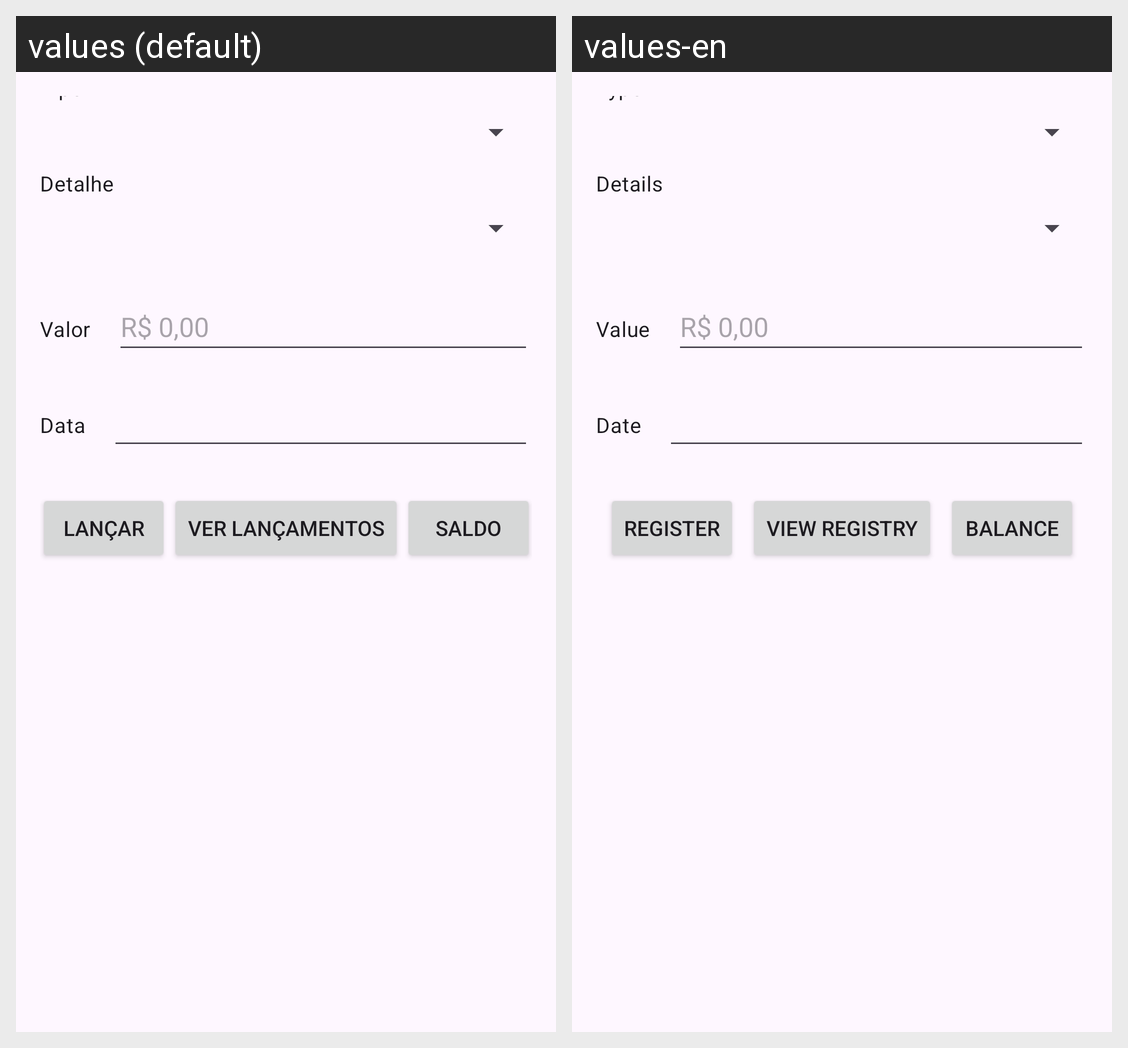

For this localized Android screen grid, give each drawn string resource with its value in every locale shown.
Android screen res/layout/activity_main.xml rendered under 2 locales, left to right: values (default), values-en. Device: Nexus 5 (rendered at 1080×1920; each locale shown at half size, 540×960, under a caption strip naming it); theme Theme.Caixinha.
Strings drawn on this screen, with the default value and each locale's value (text and hints the layout hard-codes, and strings that could not be matched under every locale, appear in the picture but are not listed):

tipo
  values: Tipo
  values-en: Type

detalhe
  values: Detalhe
  values-en: Details

valor
  values: Valor
  values-en: Value

data
  values: Data
  values-en: Date

ver
  values: Ver Lançamentos
  values-en: View Registry

saldo
  values: Saldo
  values-en: Balance
